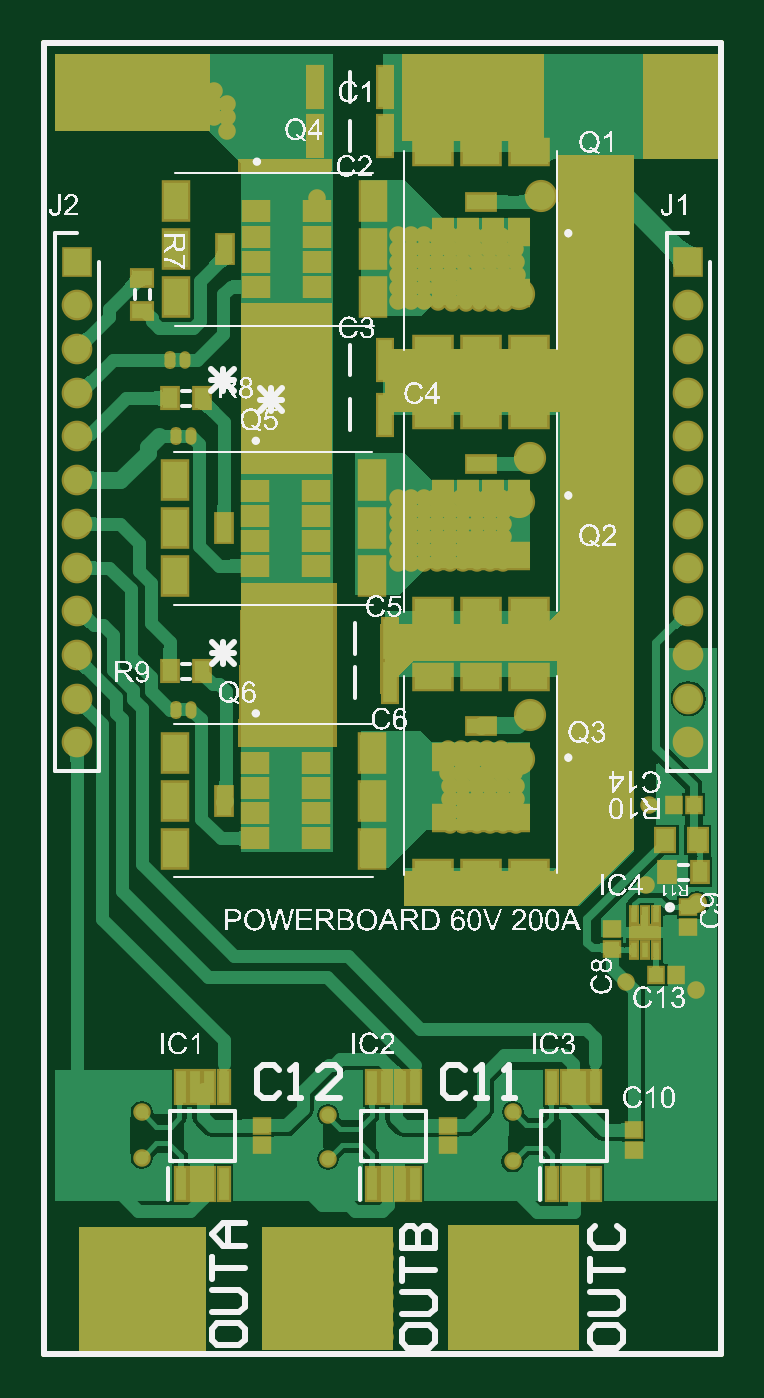
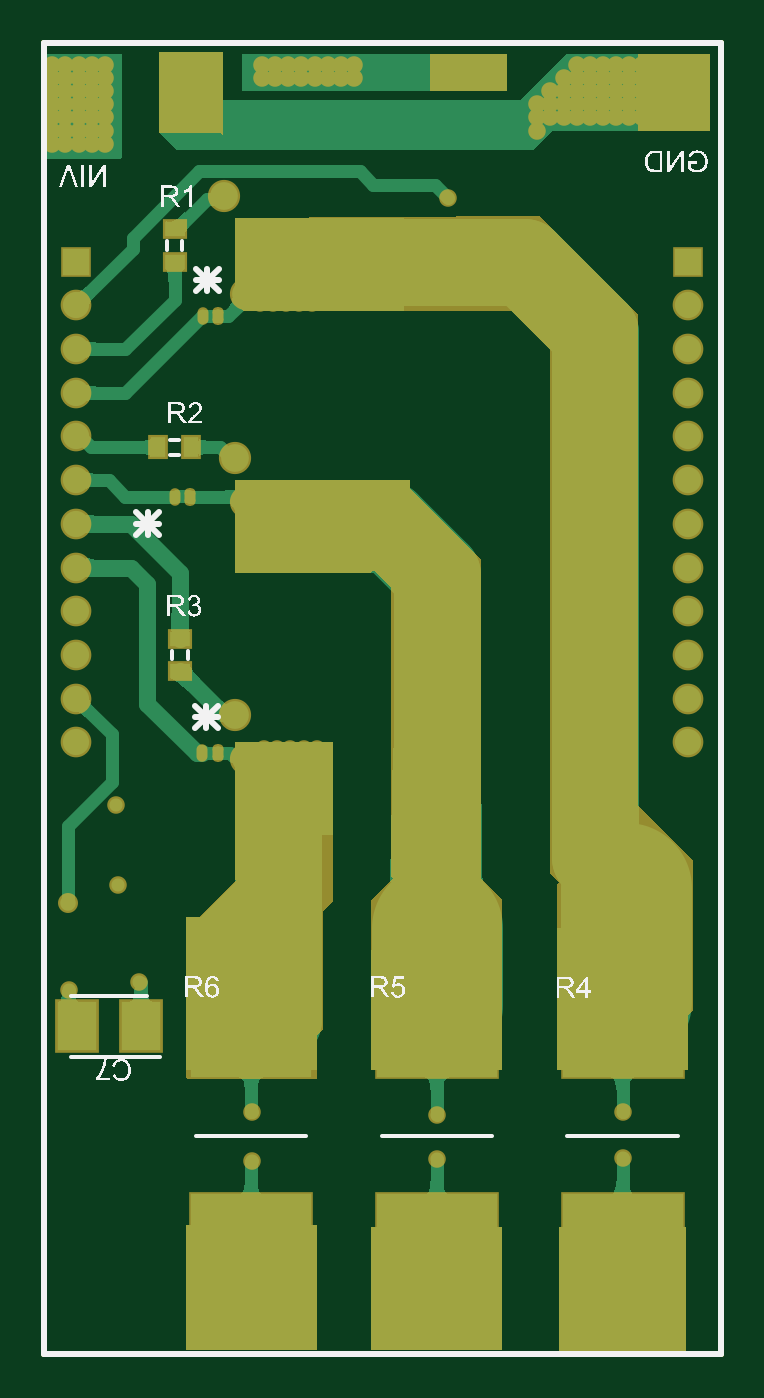
Circuit board: 10 layer files. Board 31.0 x 60.0 mm.
- bottom_copper: PCB1.GBL (23176 bytes)
- bottom_silk: PCB1.GBO (47291 bytes)
- paste: PCB1.GBP (1365 bytes)
- bottom_mask: PCB1.GBS (11812 bytes)
- outline: PCB1.GKO (379 bytes)
- outline: PCB1.GM1 (456 bytes)
- top_copper: PCB1.GTL (46177 bytes)
- top_silk: PCB1.GTO (249587 bytes)
- paste: PCB1.GTP (4318 bytes)
- top_mask: PCB1.GTS (14537 bytes)

=== bottom_copper: PCB1.GBL (23176 bytes, source omitted) ===
=== bottom_silk: PCB1.GBO (47291 bytes, source omitted) ===
=== paste: PCB1.GBP ===
G04*
G04 #@! TF.GenerationSoftware,Altium Limited,Altium Designer,22.10.1 (41)*
G04*
G04 Layer_Color=128*
%FSLAX25Y25*%
%MOIN*%
G70*
G04*
G04 #@! TF.SameCoordinates,59214271-F8BB-42CD-AB19-65BC4A0A980D*
G04*
G04*
G04 #@! TF.FilePolarity,Positive*
G04*
G01*
G75*
%ADD13C,0.01000*%
%ADD17R,0.02756X0.03543*%
G04:AMPARAMS|DCode=20|XSize=11.81mil|YSize=23.62mil|CornerRadius=4.13mil|HoleSize=0mil|Usage=FLASHONLY|Rotation=180.000|XOffset=0mil|YOffset=0mil|HoleType=Round|Shape=RoundedRectangle|*
%AMROUNDEDRECTD20*
21,1,0.01181,0.01535,0,0,180.0*
21,1,0.00354,0.02362,0,0,180.0*
1,1,0.00827,-0.00177,0.00768*
1,1,0.00827,0.00177,0.00768*
1,1,0.00827,0.00177,-0.00768*
1,1,0.00827,-0.00177,-0.00768*
%
%ADD20ROUNDEDRECTD20*%
%ADD21O,0.01181X0.02362*%
%ADD30R,0.03543X0.02756*%
%ADD63R,0.21654X0.11221*%
%ADD64R,0.07087X0.08858*%
D13*
X127953Y0D02*
Y236221D01*
X5906Y0D02*
X127953D01*
X5906D02*
Y236221D01*
X127953D01*
D17*
X101378Y163386D02*
D03*
X107283D02*
D03*
D20*
X96555Y108268D02*
D03*
X101476Y154528D02*
D03*
X96457Y187008D02*
D03*
D21*
X99410Y108268D02*
D03*
X104331Y154528D02*
D03*
X99311Y187008D02*
D03*
D30*
X103347Y123031D02*
D03*
Y128937D02*
D03*
X104331Y202756D02*
D03*
Y196850D02*
D03*
D63*
X23622Y23228D02*
D03*
Y55512D02*
D03*
X57087Y55512D02*
D03*
Y23228D02*
D03*
X90551Y55512D02*
D03*
Y23228D02*
D03*
D64*
X121850Y59055D02*
D03*
X110433D02*
D03*
M02*

=== bottom_mask: PCB1.GBS (11812 bytes, source omitted) ===
=== outline: PCB1.GKO ===
G04*
G04 #@! TF.GenerationSoftware,Altium Limited,Altium Designer,22.10.1 (41)*
G04*
G04 Layer_Color=16711935*
%FSLAX25Y25*%
%MOIN*%
G70*
G04*
G04 #@! TF.SameCoordinates,59214271-F8BB-42CD-AB19-65BC4A0A980D*
G04*
G04*
G04 #@! TF.FilePolarity,Positive*
G04*
G01*
G75*
%ADD13C,0.01000*%
D13*
X127953Y0D02*
Y236221D01*
X5906Y0D02*
X127953D01*
X5906D02*
Y236221D01*
X127953D01*
M02*

=== outline: PCB1.GM1 ===
G04*
G04 #@! TF.GenerationSoftware,Altium Limited,Altium Designer,22.10.1 (41)*
G04*
G04 Layer_Color=16711935*
%FSLAX25Y25*%
%MOIN*%
G70*
G04*
G04 #@! TF.SameCoordinates,59214271-F8BB-42CD-AB19-65BC4A0A980D*
G04*
G04*
G04 #@! TF.FilePolarity,Positive*
G04*
G01*
G75*
%ADD13C,0.01000*%
D13*
X127953Y0D02*
Y236221D01*
X5906Y0D02*
X127953D01*
X5906D02*
Y236221D01*
X127953D01*
Y0D02*
Y236221D01*
X5906Y0D02*
X127953D01*
X5906D02*
Y236221D01*
X127953D01*
M02*

=== top_copper: PCB1.GTL (46177 bytes, source omitted) ===
=== top_silk: PCB1.GTO (249587 bytes, source omitted) ===
=== paste: PCB1.GTP ===
G04*
G04 #@! TF.GenerationSoftware,Altium Limited,Altium Designer,22.10.1 (41)*
G04*
G04 Layer_Color=8421504*
%FSLAX25Y25*%
%MOIN*%
G70*
G04*
G04 #@! TF.SameCoordinates,59214271-F8BB-42CD-AB19-65BC4A0A980D*
G04*
G04*
G04 #@! TF.FilePolarity,Positive*
G04*
G01*
G75*
%ADD13C,0.01000*%
%ADD14R,0.02559X0.02520*%
%ADD15R,0.03347X0.03937*%
%ADD16R,0.01772X0.05709*%
%ADD17R,0.02756X0.03543*%
%ADD18R,0.05158X0.02165*%
%ADD19R,0.01181X0.02756*%
G04:AMPARAMS|DCode=20|XSize=11.81mil|YSize=23.62mil|CornerRadius=4.13mil|HoleSize=0mil|Usage=FLASHONLY|Rotation=180.000|XOffset=0mil|YOffset=0mil|HoleType=Round|Shape=RoundedRectangle|*
%AMROUNDEDRECTD20*
21,1,0.01181,0.01535,0,0,180.0*
21,1,0.00354,0.02362,0,0,180.0*
1,1,0.00827,-0.00177,0.00768*
1,1,0.00827,0.00177,0.00768*
1,1,0.00827,0.00177,-0.00768*
1,1,0.00827,-0.00177,-0.00768*
%
%ADD20ROUNDEDRECTD20*%
%ADD21O,0.01181X0.02362*%
%ADD22R,0.06693X0.04331*%
%ADD23R,0.05118X0.02756*%
%ADD24R,0.03347X0.04331*%
%ADD25R,0.04331X0.06693*%
%ADD26R,0.02756X0.05118*%
%ADD27R,0.04331X0.03347*%
%ADD28R,0.02441X0.07165*%
%ADD29R,0.02520X0.02559*%
%ADD30R,0.03543X0.02756*%
D13*
X127953Y0D02*
Y236221D01*
X5906Y0D02*
X127953D01*
X5906D02*
Y236221D01*
X127953D01*
D14*
X119488Y99016D02*
D03*
X123031D02*
D03*
X119783Y68307D02*
D03*
X116240D02*
D03*
D15*
X117815Y92618D02*
D03*
X123721D02*
D03*
D16*
X30610Y48130D02*
D03*
Y30610D02*
D03*
X33169D02*
D03*
X35728D02*
D03*
X38287D02*
D03*
Y48130D02*
D03*
X35728D02*
D03*
X33169D02*
D03*
X65059Y30610D02*
D03*
X67618D02*
D03*
X70177D02*
D03*
X72736D02*
D03*
Y48130D02*
D03*
X70177D02*
D03*
X67618D02*
D03*
X65059D02*
D03*
X97539Y30610D02*
D03*
X100098D02*
D03*
X102657D02*
D03*
X105217D02*
D03*
Y48130D02*
D03*
X102657D02*
D03*
X100098D02*
D03*
X97539D02*
D03*
D17*
X118209Y86811D02*
D03*
X124114D02*
D03*
X34449Y123031D02*
D03*
X28543D02*
D03*
X34449Y172244D02*
D03*
X28543D02*
D03*
D18*
X114173Y75984D02*
D03*
D19*
X116142Y72835D02*
D03*
X114173D02*
D03*
X112205D02*
D03*
Y79134D02*
D03*
X114173D02*
D03*
X116142D02*
D03*
D20*
X28543Y179134D02*
D03*
X29626Y165354D02*
D03*
Y116142D02*
D03*
D21*
X31398Y179134D02*
D03*
X32480Y165354D02*
D03*
Y116142D02*
D03*
D22*
X75984Y216535D02*
D03*
X84646D02*
D03*
X93307D02*
D03*
X75984Y181102D02*
D03*
X84646D02*
D03*
X93307D02*
D03*
X75984Y169291D02*
D03*
X84646D02*
D03*
X93307D02*
D03*
X75984Y133858D02*
D03*
X84646D02*
D03*
X93307D02*
D03*
X75984Y122047D02*
D03*
X84646D02*
D03*
X93307D02*
D03*
X75984Y86614D02*
D03*
X84646D02*
D03*
X93307D02*
D03*
D23*
X84646Y207677D02*
D03*
Y160433D02*
D03*
Y113189D02*
D03*
D24*
X77854Y191142D02*
D03*
X82382D02*
D03*
X86910D02*
D03*
X91437D02*
D03*
X77854Y202165D02*
D03*
X82382D02*
D03*
X86910D02*
D03*
X91437D02*
D03*
X77854Y143898D02*
D03*
X82382D02*
D03*
X86910D02*
D03*
X91437D02*
D03*
X77854Y154921D02*
D03*
X82382D02*
D03*
X86910D02*
D03*
X91437D02*
D03*
X77854Y96653D02*
D03*
X82382D02*
D03*
X86910D02*
D03*
X91437D02*
D03*
X77854Y107677D02*
D03*
X82382D02*
D03*
X86910D02*
D03*
X91437D02*
D03*
D25*
X29724Y190453D02*
D03*
Y199114D02*
D03*
Y207776D02*
D03*
X65158Y190453D02*
D03*
Y199114D02*
D03*
Y207776D02*
D03*
X29528Y140157D02*
D03*
Y148819D02*
D03*
Y157480D02*
D03*
X64961Y140157D02*
D03*
Y148819D02*
D03*
Y157480D02*
D03*
X29528Y91043D02*
D03*
Y99705D02*
D03*
Y108366D02*
D03*
X64961Y91043D02*
D03*
Y99705D02*
D03*
Y108366D02*
D03*
D26*
X38583Y199114D02*
D03*
X38386Y148819D02*
D03*
X38386Y99705D02*
D03*
D27*
X55118Y192323D02*
D03*
Y196850D02*
D03*
Y201378D02*
D03*
Y205906D02*
D03*
X44094Y192323D02*
D03*
Y196850D02*
D03*
Y201378D02*
D03*
Y205906D02*
D03*
X54921Y142027D02*
D03*
Y146555D02*
D03*
Y151083D02*
D03*
Y155610D02*
D03*
X43898Y142027D02*
D03*
Y146555D02*
D03*
Y151083D02*
D03*
Y155610D02*
D03*
X54921Y92913D02*
D03*
Y97441D02*
D03*
Y101969D02*
D03*
Y106496D02*
D03*
X43898Y92913D02*
D03*
Y97441D02*
D03*
Y101969D02*
D03*
Y106496D02*
D03*
D28*
X67323Y219488D02*
D03*
X54724D02*
D03*
X67323Y228346D02*
D03*
X54724D02*
D03*
X67323Y179134D02*
D03*
X54724D02*
D03*
X67323Y169291D02*
D03*
X54724D02*
D03*
X68307Y128937D02*
D03*
X55709D02*
D03*
X68307Y121063D02*
D03*
X55709D02*
D03*
D29*
X108268Y73032D02*
D03*
Y76575D02*
D03*
X122047Y76968D02*
D03*
Y80512D02*
D03*
X112205Y36811D02*
D03*
Y40354D02*
D03*
X78740Y37598D02*
D03*
Y41142D02*
D03*
X45276Y37598D02*
D03*
Y41142D02*
D03*
D30*
X23622Y187992D02*
D03*
Y193898D02*
D03*
M02*

=== top_mask: PCB1.GTS (14537 bytes, source omitted) ===
